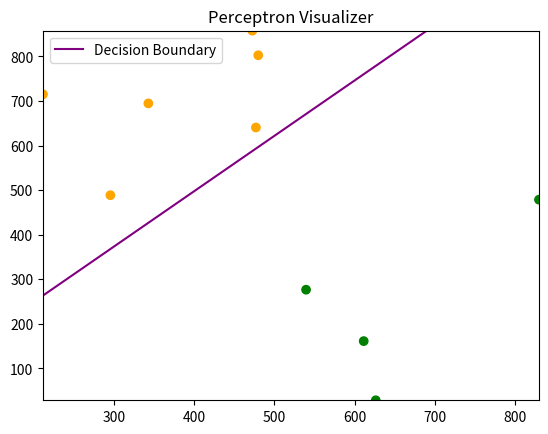

This chart was generated by the following Python code:
import matplotlib.pyplot as plt
import numpy as np
import argparse
from datetime import datetime
import os


def get_frames_path(frame_dir, frame_num):
    if not os.path.isdir(frame_dir):
        print("making dir")
        print(f"{frame_dir} does not exist, creating...")
        os.mkdir(frame_dir)

    path = os.path.join(frame_dir, f"frame{frame_num}.png")
    return path


def visualize_perceptron(b: float, w: np.ndarray, y: np.ndarray, X: np.ndarray, epochs: int, alpha=.1, frame_dir=None):
    frame_num = 0
    for i in range(epochs):
        update_occured = False
        for i in range(len(X)):
            xi = X[i]
            yi = y[i]
            label = (np.dot(w, xi) * yi) + (b * yi)
            if label <= 0:
                update_occured = True
                w = w + (alpha * yi * xi)
                b = b + (alpha * yi)

        if not update_occured:
            break
        else:
            if frame_dir is not None:
                plot_hyperplane(b, w, X, False, frame_dir, frame_num)
                frame_num += 1
            else:
                plot_hyperplane(b, w, X)

    return {"weights": w, "bias": b}


def plot_hyperplane(b, w, X, final=False, frame_dir=None, frame_num=None):
    plt.clf()
    x1_min, x1_max = X[:, 0].min(), X[:, 0].max()
    x2_min, x2_max = X[:, 1].min(), X[:, 1].max()
    x1_vals = np.linspace(x1_min, x1_max, 100)
    x2_vals = -(w[0] / w[1]) * x1_vals - (b / w[1])

    colors = ['orange' if label == 1 else 'green' for label in y]
    plt.title("Perceptron Visualizer")
    plt.scatter(X[:, 0], X[:, 1], color=colors)
    plt.plot(x1_vals, x2_vals, color='purple', label="Decision Boundary")

    plt.xlim(x1_min, x1_max)
    plt.ylim(x2_min, x2_max)

    plt.legend()
    plt.grid(False)

    if frame_dir is not None and frame_num is not None:
        # get the path
        path = get_frames_path(frame_dir, frame_num)
        plt.savefig(path)
        pass

    if final:
        plt.show()
    else:
        plt.draw()
        plt.pause(1)


def generate_seed():
    now = datetime.now()
    seed = now.year + now.month + now.day + now.hour + now.minute + now.second
    return seed


if __name__ == "__main__":

    parser = argparse.ArgumentParser()
    parser.add_argument(
        '-a', '--alpha', help="The learning rate of the perceptron, generally a small number between 0 and .1.")
    parser.add_argument(
        '-e', '--epochs', help="The number of epochs, or trials, the perceptron will run before giving up.")
    parser.add_argument('-np', '--num-points',
                        help="The number of points to plot.")
    parser.add_argument('-s', '--seed', help="Seed for the point generation.")
    parser.add_argument(
        '-gif', action="store_true", help="Flag to determine if execution should be saved to gif")

    b = 0
    w = np.array([0, 0])

    generate_seed()

    args = parser.parse_args()
    num_points = int(args.num_points) if args.num_points is not None else 10
    alpha = float(args.alpha) if args.alpha is not None else .05
    epochs = int(args.epochs) if args.epochs is not None else 25
    seed = int(args.seed) if args.seed is not None else generate_seed()
    frame_dir = "./frames" if args.gif else None

    np.random.seed(seed)
    X = np.random.uniform(low=0, high=1000, size=(num_points, 2))
    y = np.array([1 if x2 > x1 + 2 else -1 for x1, x2 in X])

    values = visualize_perceptron(
        b=b, w=w, y=y, X=X, epochs=epochs, alpha=alpha, frame_dir=frame_dir)
    plot_hyperplane(b=values['bias'], w=values['weights'], X=X, final=True)
